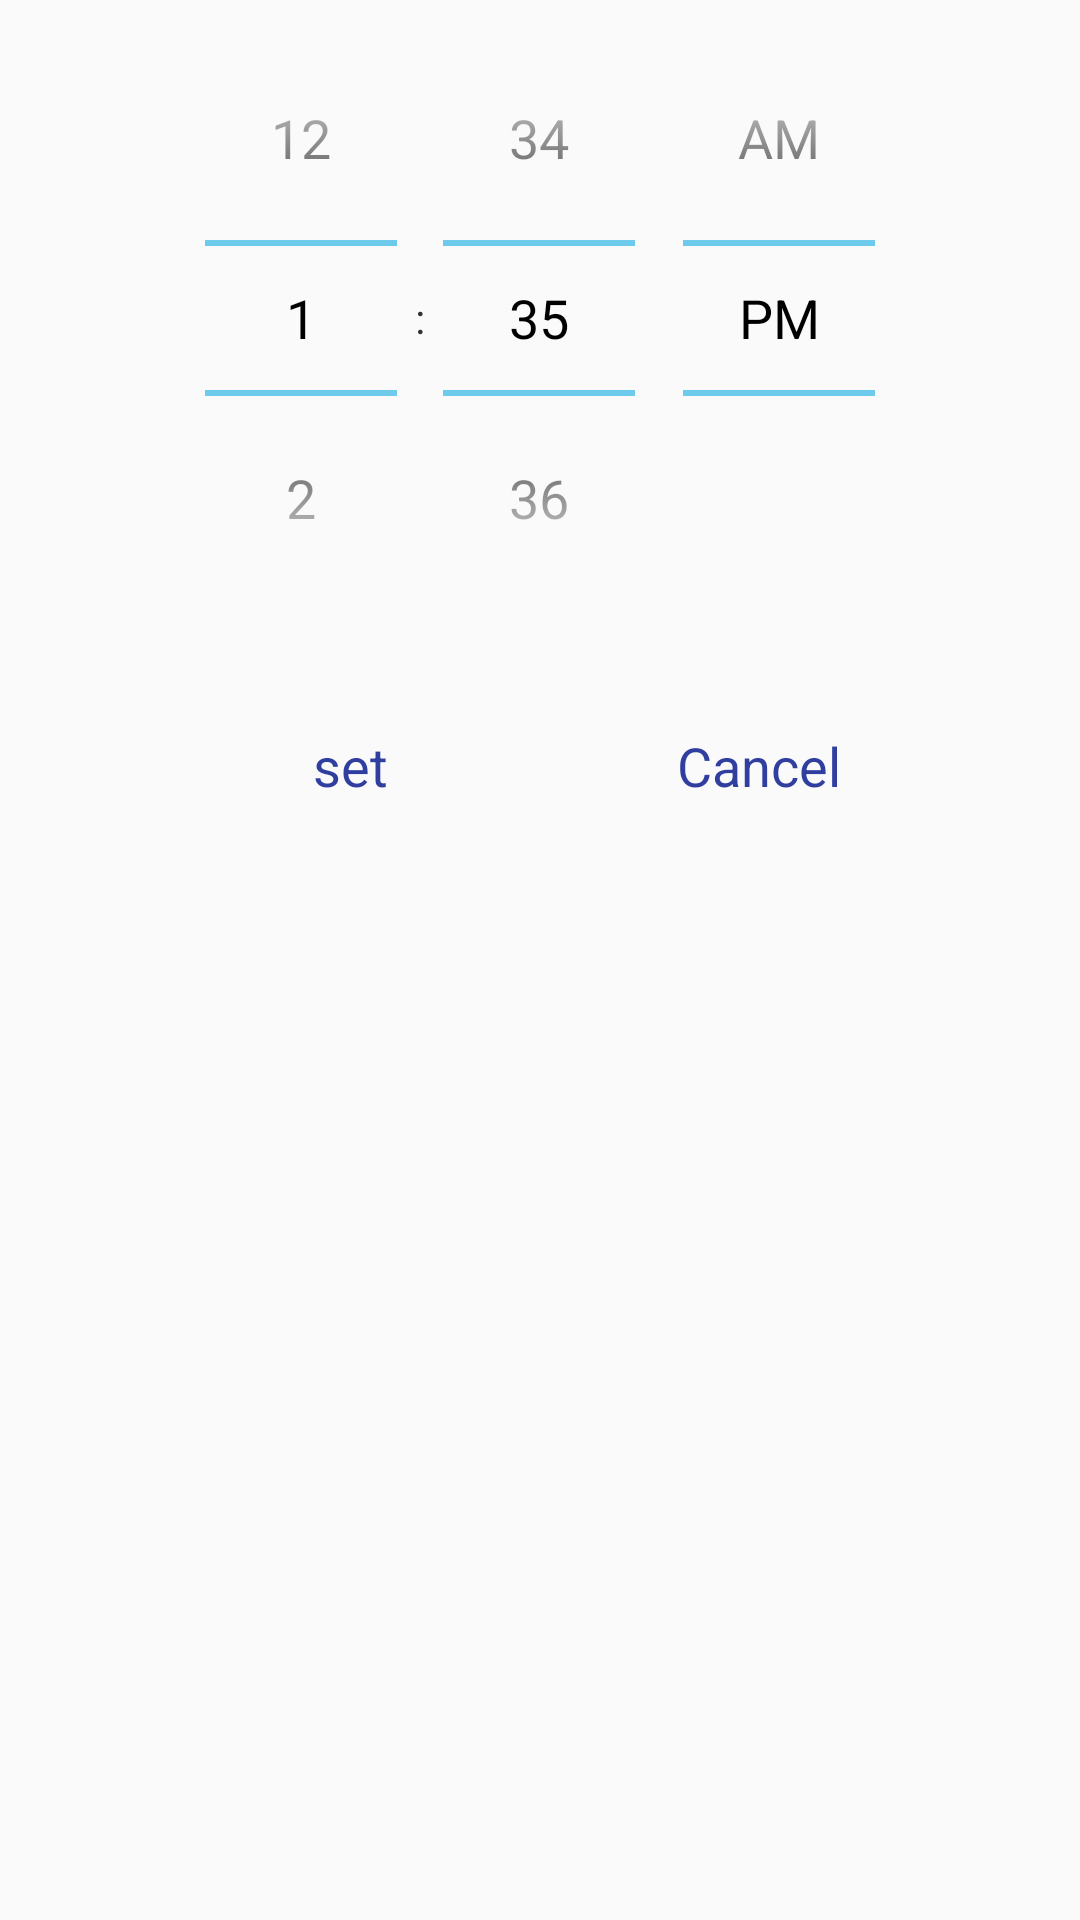

This screen was rendered from an Android layout file. Write that file and the resources it references.
<!-- AndroidManifest.xml: application theme AppTheme -->
<!-- res/layout/time_picker_dialog.xml -->
<?xml version="1.0" encoding="utf-8"?>
<LinearLayout xmlns:android="http://schemas.android.com/apk/res/android"
    android:orientation="vertical" android:layout_width="match_parent"
    android:layout_height="match_parent"
    android:theme="@android:style/Theme.Holo.Light"
    >

    <TimePicker
        android:layout_width="wrap_content"
        android:layout_height="wrap_content"
        android:id="@+id/timePicker"
        android:layout_gravity="center_horizontal">
        <requestFocus />
    </TimePicker>



    <LinearLayout
        android:orientation="horizontal"
        android:layout_width="match_parent"
        android:layout_height="87dp"
        android:weightSum="1"
        android:gravity="center">

        <Button
            android:id="@+id/set_time_button"
            android:layout_width="111dp"
            android:layout_height="wrap_content"
            android:background="@drawable/round_corner"
            android:layout_marginLeft="10dp"
            android:text="set"
            android:textColor="@color/colorPrimaryDark"
            android:layout_weight="0.13" />

        <Button
            android:id="@+id/cancel_time_button"
            android:layout_width="111dp"
            android:layout_height="wrap_content"
            android:background="@drawable/round_corner"
            android:layout_marginLeft="10dp"
            android:text="Cancel"
            android:textColor="@color/colorPrimaryDark"
            android:layout_weight="0.13" />
    </LinearLayout>

</LinearLayout>
<!-- resources referenced by this layout -->
<resources>
  <color name="colorPrimaryDark">#303F9F</color>
  <style name="AppTheme" parent="Theme.AppCompat.Light.DarkActionBar">
          <item name="android:windowActionBar">true</item>
          
          <item name="colorPrimary">@color/colorPrimary</item>
          <item name="colorPrimaryDark">@color/colorPrimaryDark</item>
          <item name="colorAccent">@color/colorAccent</item>
      </style>
  <color name="colorPrimary">#3F51B5</color>
  <color name="colorAccent">#FF4081</color>
</resources>
